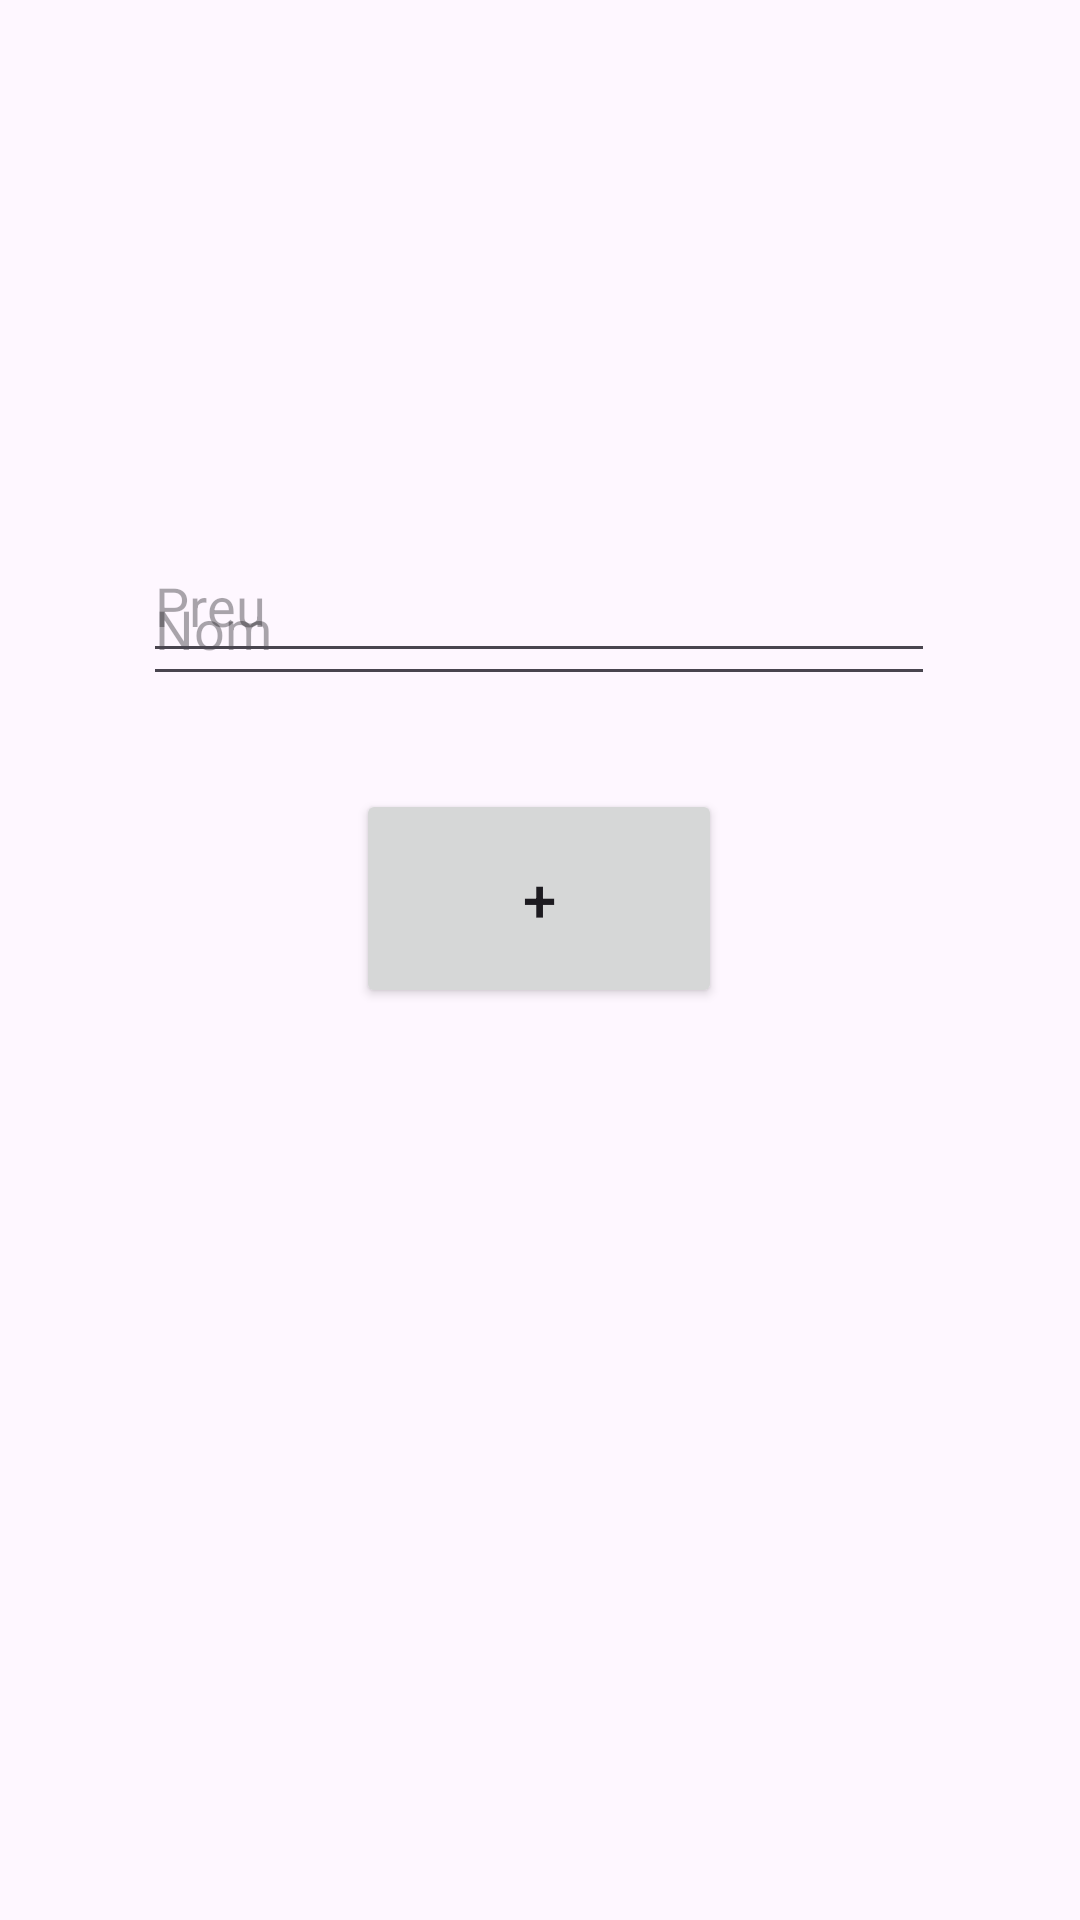

The Android layout XML behind this screen, and the referenced resources:
<!-- AndroidManifest.xml: application theme Theme.ExamenHector -->
<!-- res/layout/fragment_admin.xml -->
<?xml version="1.0" encoding="utf-8"?>
<layout xmlns:tools="http://schemas.android.com/tools"
    xmlns:android="http://schemas.android.com/apk/res/android"
    xmlns:app="http://schemas.android.com/apk/res-auto">

    <androidx.constraintlayout.widget.ConstraintLayout
        android:layout_width="match_parent"
        android:layout_height="match_parent"
        tools:context=".fragment.Fragment">


        <EditText
            android:id="@+id/NomEditarText"
            android:layout_width="264dp"
            android:layout_height="48dp"
            android:layout_marginTop="184dp"
            android:autofillHints=""
            android:ems="10"
            android:hint="Nom"
            android:inputType="text"
            app:layout_constraintEnd_toEndOf="parent"
            app:layout_constraintHorizontal_bias="0.496"
            app:layout_constraintStart_toStartOf="parent"
            app:layout_constraintTop_toTopOf="parent" />

        <EditText
            android:id="@+id/PreuEditarText"
            android:layout_width="264dp"
            android:layout_height="48dp"
            android:autofillHints=""
            android:ems="10"
            android:hint="Preu"
            android:inputType="number"
            app:layout_constraintBottom_toTopOf="@+id/EsborrarBtn"
            app:layout_constraintEnd_toEndOf="parent"
            app:layout_constraintHorizontal_bias="0.496"
            app:layout_constraintStart_toStartOf="parent"
            app:layout_constraintTop_toBottomOf="@+id/PreuEditarText"
            app:layout_constraintVertical_bias="0.82"
            tools:ignore="NotSibling" />

        <Button
            android:id="@+id/EsborrarBtn"
            android:layout_width="122dp"
            android:layout_height="73dp"
            android:layout_marginBottom="304dp"
            android:text="+"
            android:textSize="20sp"
            app:layout_constraintBottom_toBottomOf="parent"
            app:layout_constraintEnd_toEndOf="parent"
            app:layout_constraintHorizontal_bias="0.498"
            app:layout_constraintStart_toStartOf="parent" />

    </androidx.constraintlayout.widget.ConstraintLayout>
</layout>
<!-- resources referenced by this layout -->
<resources>
  <style name="Theme.ExamenHector" parent="Base.Theme.ExamenHector" />
  <style name="Base.Theme.ExamenHector" parent="Theme.Material3.DayNight.NoActionBar">
          
          
      </style>
</resources>
